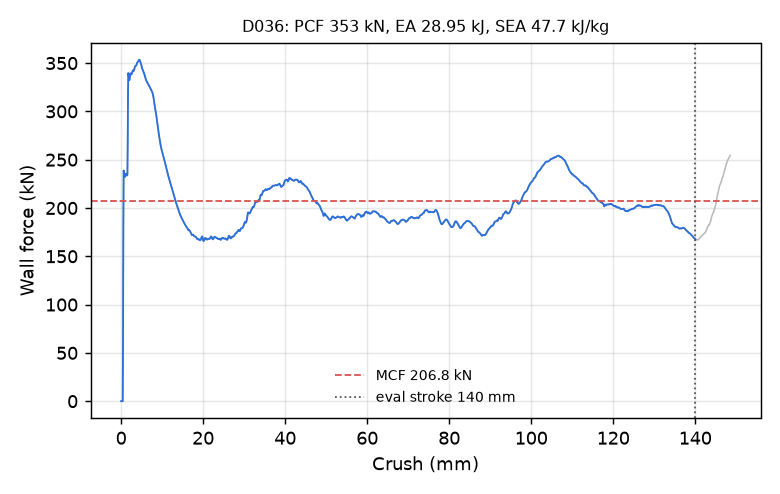

Source data for this figure (header and first rows):
time_ms, crush_mm, force_kN
0.000000000000000000e+00, -0.000000000000000000e+00, 0.000000000000000000e+00
5.104574374854564667e-03, 7.799790054559707642e-02, 0.000000000000000000e+00
1.020914874970912933e-02, 1.559958010911941528e-01, 0.000000000000000000e+00
1.510103326290845871e-02, 2.307437807321548462e-01, 0.000000000000000000e+00
2.020560763776302338e-02, 3.087416887283325195e-01, 0.000000000000000000e+00
2.509749121963977814e-02, 3.834896683692932129e-01, 0.000000000000000000e+00
3.020206652581691742e-02, 4.614875614643096924e-01, 6.515632498953925733e+01
3.509394824504852295e-02, 5.362344384193420410e-01, 1.825288222568438528e+02
4.019852355122566223e-02, 6.142216920852661133e-01, 2.387551232182595982e+02
4.509040713310241699e-02, 6.889489889144897461e-01, 2.362763542139336153e+02
5.019498243927955627e-02, 7.669144868850708008e-01, 2.328826372711155557e+02
5.508686602115631104e-02, 8.416211605072021484e-01, 2.319159915028525347e+02
6.019147858023643494e-02, 9.195659756660461426e-01, 2.323698127017170236e+02
6.508351862430572510e-02, 9.942546486854553223e-01, 2.334058157193643410e+02
7.018843293190002441e-02, 1.072182655334472656e+00, 2.350910727727687970e+02
7.508099824190139771e-02, 1.146858811378479004e+00, 2.353313475058679387e+02
8.018626272678375244e-02, 1.224770665168762207e+00, 2.350980549605777412e+02
8.507890254259109497e-02, 1.299427390098571777e+00, 2.341594728213329688e+02
9.018421173095703125e-02, 1.377318382263183594e+00, 2.336148016624622983e+02
9.507685154676437378e-02, 1.451954364776611328e+00, 2.336820442238801547e+02
1.001821383833885193e-01, 1.529823780059814453e+00, 2.351602325456519509e+02
1.050747036933898926e-01, 1.604438185691833496e+00, 2.691649234725139195e+02
1.101801395416259766e-01, 1.682287096977233887e+00, 3.223222991765770189e+02
1.150728315114974976e-01, 1.756877660751342773e+00, 3.396483719451746310e+02
1.201782822608947754e-01, 1.834696412086486816e+00, 3.366146342427781519e+02
1.250708550214767456e-01, 1.909255385398864746e+00, 3.337952218679450311e+02
1.301760673522949219e-01, 1.987039566040039062e+00, 3.323544968384257459e+02
1.350684911012649536e-01, 2.061567068099975586e+00, 3.328654321435294037e+02
1.401738077402114868e-01, 2.139322519302368164e+00, 3.354418184213866425e+02
1.450663805007934570e-01, 2.213823080062866211e+00, 3.380569590144203858e+02
1.501716524362564087e-01, 2.291546821594238281e+00, 3.393623068058295189e+02
1.550641357898712158e-01, 2.366016149520874023e+00, 3.388882812954075803e+02
1.601694077253341675e-01, 2.443708896636962891e+00, 3.383573454658463788e+02
1.650619804859161377e-01, 2.518150091171264648e+00, 3.384189093285440322e+02
1.701672822237014771e-01, 2.595812320709228516e+00, 3.388533474161652634e+02
1.750598251819610596e-01, 2.670222997665405273e+00, 3.397913986111688587e+02
1.801651120185852051e-01, 2.747853994369506836e+00, 3.412076496143685631e+02
1.850577145814895630e-01, 2.822235822677612305e+00, 3.423871933711026827e+02
1.901629418134689331e-01, 2.899834394454956055e+00, 3.421944030578257525e+02
1.950554400682449341e-01, 2.974184513092041016e+00, 3.418622989497920344e+02
2.001605182886123657e-01, 3.051749706268310547e+00, 3.418753960506375620e+02
2.050529122352600098e-01, 3.126068353652954102e+00, 3.422874288648897618e+02
2.101580202579498291e-01, 3.203602552413940430e+00, 3.433883991184364959e+02
2.150504440069198608e-01, 3.277891397476196289e+00, 3.449307321622977156e+02
2.201555520296096802e-01, 3.355393886566162109e+00, 3.463950938484072708e+02
2.250480353832244873e-01, 3.429653406143188477e+00, 3.468649242167165312e+02
2.301532477140426636e-01, 3.507126092910766602e+00, 3.470212285061180637e+02
2.350458055734634399e-01, 3.581356287002563477e+00, 3.471016323689781302e+02
2.401511222124099731e-01, 3.658798456192016602e+00, 3.473942192053161762e+02
2.450436502695083618e-01, 3.732997655868530273e+00, 3.479975252674464059e+02
2.501487731933593750e-01, 3.810405015945434570e+00, 3.491045792539277954e+02
2.550410628318786621e-01, 3.884570121765136719e+00, 3.501402864255253462e+02
2.601460516452789307e-01, 3.961943387985229492e+00, 3.507189863800145417e+02
2.650382816791534424e-01, 4.036076545715332031e+00, 3.512516898737829365e+02
2.701433300971984863e-01, 4.113418579101562500e+00, 3.516949956173412488e+02
2.750356793403625488e-01, 4.187522888183593750e+00, 3.520824323158124685e+02
2.801406979560852051e-01, 4.264832973480224609e+00, 3.525442456913190199e+02
2.850330173969268799e-01, 4.338905334472656250e+00, 3.530852123046228712e+02
2.901380062103271484e-01, 4.416182041168212891e+00, 3.534513405856555437e+02
2.950303256511688232e-01, 4.490223884582519531e+00, 3.533255244794553391e+02
... 2,198 more rows
